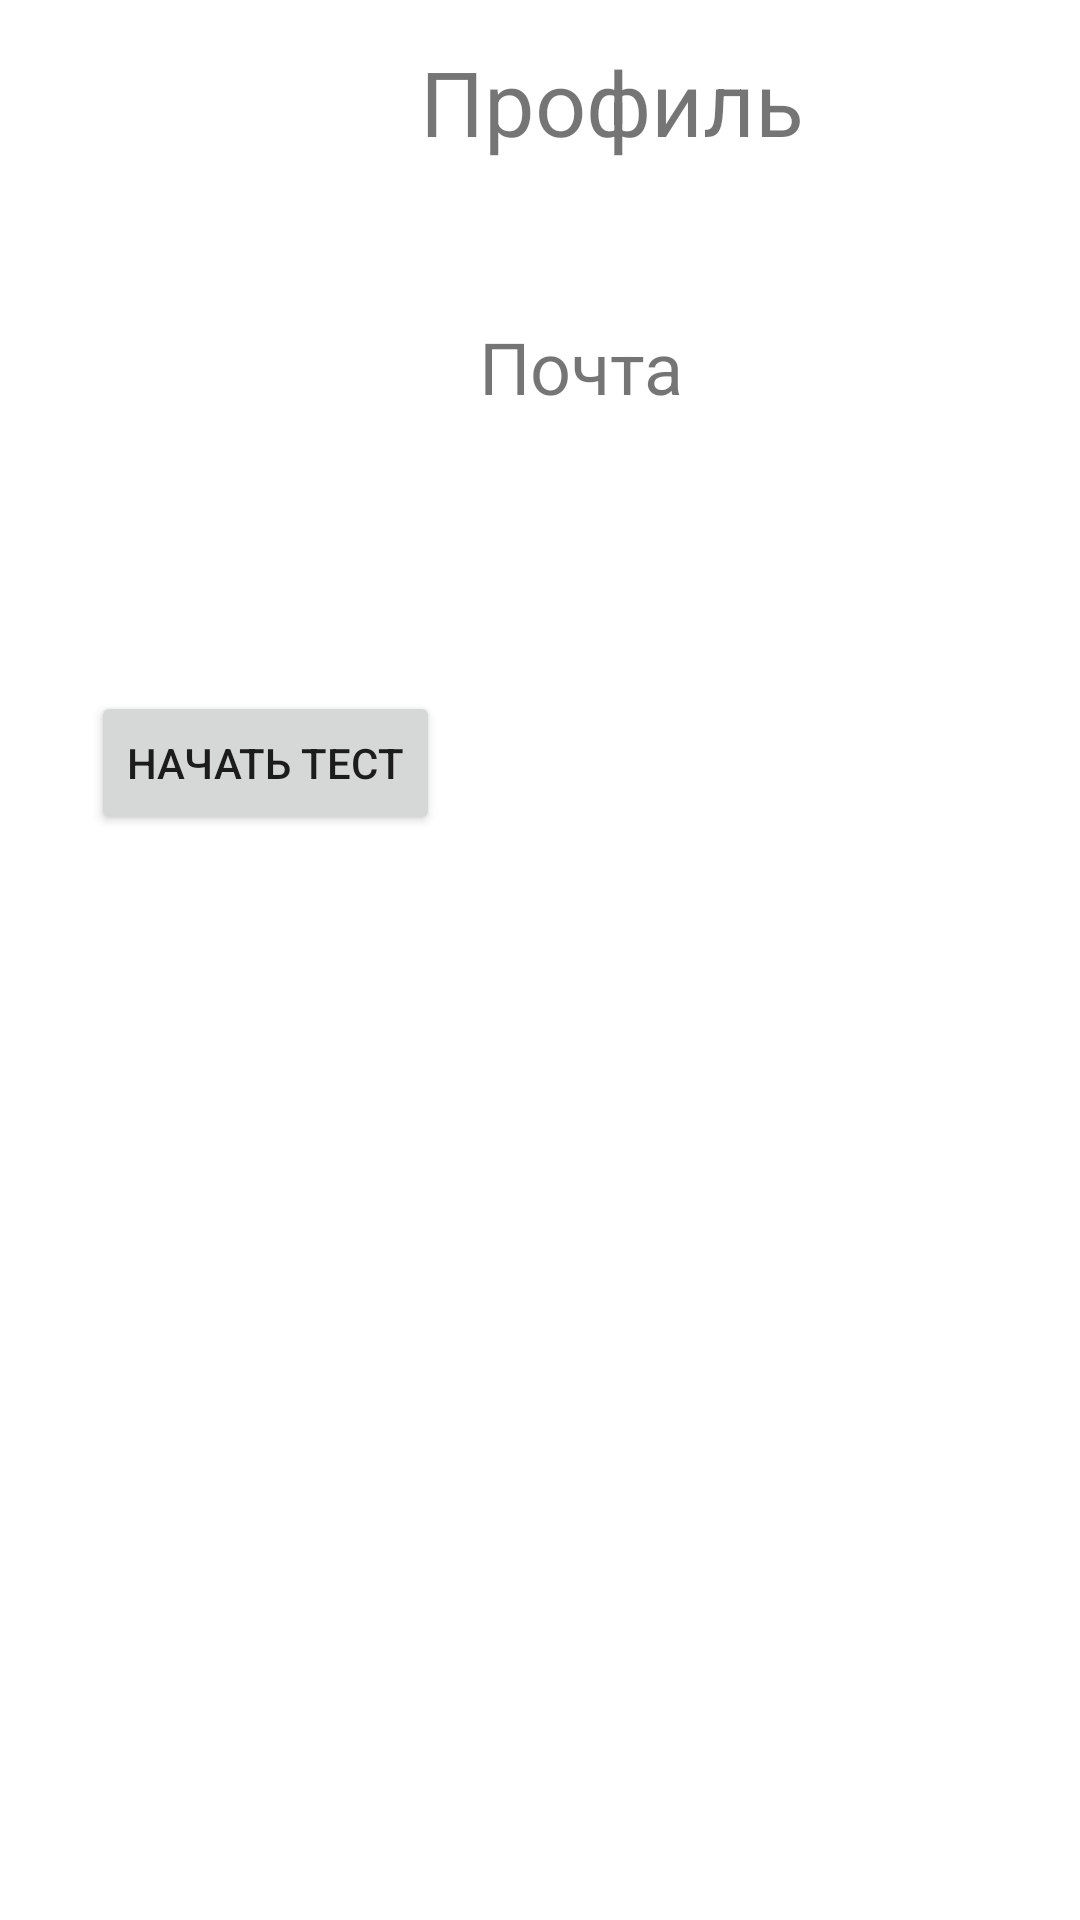

Write the Android layout XML for this screen, with the resource values it uses.
<!-- AndroidManifest.xml: application theme Theme.RoadSurface -->
<!-- res/layout/activity_login.xml -->
<?xml version="1.0" encoding="utf-8"?>
<androidx.constraintlayout.widget.ConstraintLayout xmlns:android="http://schemas.android.com/apk/res/android"
    xmlns:app="http://schemas.android.com/apk/res-auto"
    xmlns:tools="http://schemas.android.com/tools"
    android:layout_width="match_parent"
    android:layout_height="match_parent"
    tools:context=".Login">

    <ImageView
        android:id="@+id/imageView"
        android:layout_width="140dp"
        android:layout_height="140dp"
        android:layout_centerHorizontal="true"
        android:background="@mipmap/ic_launcher_round"
        app:layout_constraintBottom_toBottomOf="parent"
        app:layout_constraintEnd_toEndOf="parent"
        app:layout_constraintHorizontal_bias="0.114"
        app:layout_constraintStart_toStartOf="parent"
        app:layout_constraintTop_toTopOf="parent"
        app:layout_constraintVertical_bias="0.111" />

    <TextView
        android:id="@+id/lmail"
        android:layout_width="wrap_content"
        android:layout_height="wrap_content"
        android:layout_marginTop="52dp"
        android:text="Почта"
        android:textSize="24sp"
        app:layout_constraintHorizontal_bias="0.548"
        app:layout_constraintLeft_toLeftOf="parent"
        app:layout_constraintRight_toRightOf="parent"
        app:layout_constraintTop_toBottomOf="@id/lshapka" />

    <TextView
        android:id="@+id/lshapka"
        android:layout_width="wrap_content"
        android:layout_height="wrap_content"
        android:layout_marginLeft="140dp"
        android:text="Профиль"
        android:textSize="30sp"
        app:layout_constraintBottom_toBottomOf="parent"
        app:layout_constraintLeft_toLeftOf="parent"
        app:layout_constraintTop_toTopOf="parent"
        app:layout_constraintVertical_bias="0.023" />

    <Button
        android:id="@+id/acs"
        android:layout_width="wrap_content"
        android:layout_height="wrap_content"
        android:layout_marginTop="92dp"
        android:text="Начать тест"
        app:layout_constraintHorizontal_bias="0.124"
        app:layout_constraintLeft_toLeftOf="parent"
        app:layout_constraintRight_toRightOf="parent"
        app:layout_constraintTop_toBottomOf="@+id/lmail" />
    />

    />
</androidx.constraintlayout.widget.ConstraintLayout>
<!-- resources referenced by this layout -->
<resources>
  <style name="Theme.RoadSurface" parent="Theme.MaterialComponents.DayNight.DarkActionBar">
          
          <item name="colorPrimary">@color/purple_500</item>
          <item name="colorPrimaryVariant">@color/purple_700</item>
          <item name="colorOnPrimary">@color/white</item>
          
          <item name="colorSecondary">@color/teal_200</item>
          <item name="colorSecondaryVariant">@color/teal_700</item>
          <item name="colorOnSecondary">@color/black</item>
          
          <item name="android:statusBarColor" tools:targetApi="l">?attr/colorPrimaryVariant</item>
          
      </style>
  <!-- not gathered from this repository: default colours our renderer supplied (Android Studio template values) -->
  <color name="purple_500">#FF6200EE</color>
  <color name="purple_700">#FF3700B3</color>
  <color name="teal_200">#FF03DAC5</color>
  <color name="teal_700">#FF018786</color>
  <color name="black">#FF000000</color>
  <color name="white">#FFFFFFFF</color>
</resources>
